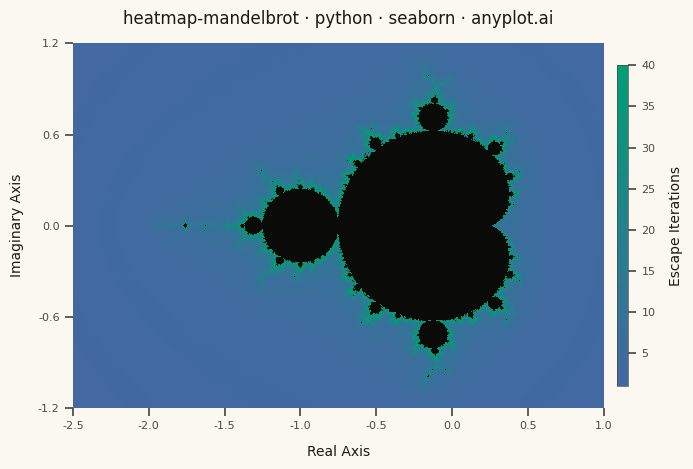

Recreate this plot in Python.
""" anyplot.ai
heatmap-mandelbrot: Mandelbrot Set Fractal Visualization
Library: seaborn 0.13.2 | Python 3.13.13
Quality: 90/100 | Updated: 2026-05-30
"""

import os

import matplotlib.pyplot as plt
import numpy as np
import seaborn as sns
from matplotlib.colors import LinearSegmentedColormap


# Theme tokens
THEME = os.getenv("ANYPLOT_THEME", "light")
PAGE_BG = "#FAF8F1" if THEME == "light" else "#1A1A17"
ELEVATED_BG = "#FFFDF6" if THEME == "light" else "#242420"
INK = "#1A1A17" if THEME == "light" else "#F0EFE8"
INK_SOFT = "#4A4A44" if THEME == "light" else "#B8B7B0"
INK_MUTED = "#6B6A63" if THEME == "light" else "#A8A79F"

# Interior (never-escaping) points: near-black per spec, consistent across themes
INTERIOR_BG = "#0A0A08"

# Imprint sequential colormap — reversed so high iteration count (boundary) glows in brand green
imprint_seq = LinearSegmentedColormap.from_list("imprint_seq", ["#4467A3", "#009E73"])

sns.set_theme(
    style="ticks",
    rc={
        "figure.facecolor": PAGE_BG,
        "axes.facecolor": INTERIOR_BG,
        "axes.edgecolor": INK_SOFT,
        "axes.labelcolor": INK,
        "text.color": INK,
        "xtick.color": INK_SOFT,
        "ytick.color": INK_SOFT,
        "legend.facecolor": ELEVATED_BG,
        "legend.edgecolor": INK_SOFT,
    },
)

# Data — Mandelbrot set with smooth escape-time coloring
x_min, x_max = -2.5, 1.0
y_min, y_max = -1.25, 1.25
grid_w, grid_h = 1000, 714
max_iter = 200
bailout = 256.0  # High bailout eliminates smooth-coloring artifacts

real = np.linspace(x_min, x_max, grid_w)
imag = np.linspace(y_max, y_min, grid_h)
c = real[np.newaxis, :] + 1j * imag[:, np.newaxis]

z = np.zeros_like(c)
escape_iter = np.full(c.shape, np.nan)
escaped = np.zeros(c.shape, dtype=bool)

for i in range(1, max_iter + 1):
    active = ~escaped
    z[active] = z[active] ** 2 + c[active]
    newly_escaped = active & (np.abs(z) > bailout)
    if np.any(newly_escaped):
        escaped[newly_escaped] = True
        abs_z = np.abs(z[newly_escaped])
        escape_iter[newly_escaped] = i + 1.0 - np.log2(np.log2(abs_z))

interior = ~escaped

# Plot
fig, ax = plt.subplots(figsize=(8, 4.5), dpi=400)
fig.set_facecolor(PAGE_BG)

sns.heatmap(
    escape_iter,
    mask=interior,
    cmap=imprint_seq,
    vmin=1,
    vmax=40,
    cbar_kws={"label": "Escape Iterations", "shrink": 0.88, "aspect": 28, "pad": 0.02, "format": "%.0f"},
    xticklabels=False,
    yticklabels=False,
    ax=ax,
)

# Custom axis ticks for complex plane coordinates
n_xticks = 8
n_yticks = 5
ax.set_xticks(np.linspace(0, grid_w, n_xticks))
ax.set_xticklabels([f"{v:.1f}" for v in np.linspace(x_min, x_max, n_xticks)], fontsize=8)
ax.set_yticks(np.linspace(0, grid_h, n_yticks))
ax.set_yticklabels([f"{v:.1f}" for v in np.linspace(y_max, y_min, n_yticks)], fontsize=8)

# Labels and title — title is 50 chars, under the 67-char threshold so no scaling needed
title = "heatmap-mandelbrot · python · seaborn · anyplot.ai"
ax.set_xlabel("Real Axis", fontsize=10, labelpad=10)
ax.set_ylabel("Imaginary Axis", fontsize=10, labelpad=10)
ax.set_title(title, fontsize=12, fontweight="medium", pad=14)

# Colorbar styling
cbar = ax.collections[0].colorbar
cbar.ax.tick_params(labelsize=8, colors=INK_SOFT)
cbar.set_label("Escape Iterations", fontsize=10, labelpad=10, color=INK)
cbar.outline.set_edgecolor(INK_SOFT)
cbar.outline.set_linewidth(0.5)

sns.despine(ax=ax, left=True, bottom=True)

fig.subplots_adjust(left=0.09, right=0.89, top=0.92, bottom=0.11)

# Save — no bbox_inches='tight' (would trim canvas from exact 3200×1800)
plt.savefig(f"plot-{THEME}.png", dpi=400, facecolor=PAGE_BG)
